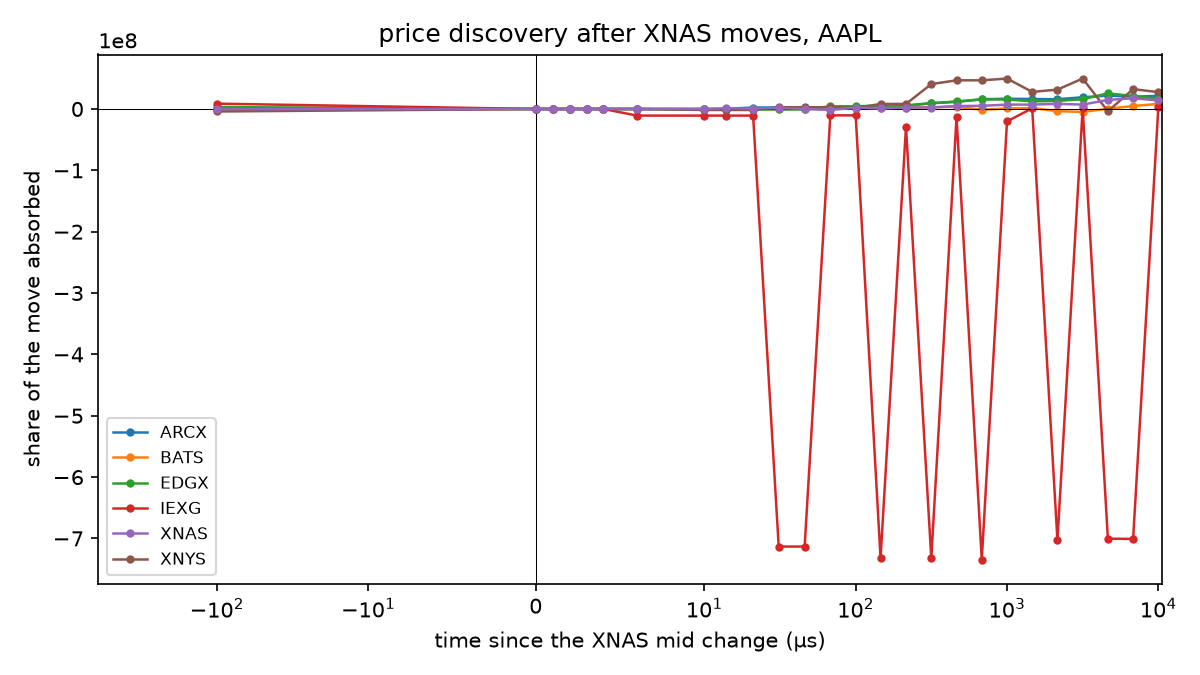

The file beside this chart, header and first rows:
venue, offset_us, share, n
ARCX, -100.0, -397722, 221162
ARCX, 0.0, 0.0, 221162
ARCX, 1.0, 0.001103, 221162
ARCX, 2.0, 0.00206, 221162
ARCX, 3.0, 0.003459, 221162
ARCX, 4.0, 0.004587, 221162
ARCX, 6.0, 0.00707, 221162
ARCX, 10.0, 0.01189, 221162
ARCX, 14.0, 397722, 221162
ARCX, 21.0, 2386330, 221162
ARCX, 31.0, 2386330, 221162
ARCX, 46.0, 2386330, 221162
ARCX, 68.0, 2386330, 221162
ARCX, 100.0, 3977217, 221162
ARCX, 146.0, 4374939, 221162
ARCX, 215.0, 5568104, 221162
ARCX, 316.0, 9545322, 221162
ARCX, 464.0, 11533931, 221162
ARCX, 681.0, 15908870, 221162
ARCX, 1000, 16704313, 221162
ARCX, 1467, 16306592, 221162
ARCX, 2154, 15908870, 221162
ARCX, 3162, 19090644, 221162
ARCX, 4641, 21874696, 221162
ARCX, 6812, 19886087, 221162
ARCX, 10000, 21476974, 221162
BATS, -100.0, -1590981, 221149
BATS, 0.0, 0.0, 221149
BATS, 1.0, 0.004678, 221149
BATS, 2.0, 0.009357, 221149
BATS, 3.0, 0.0141, 221149
BATS, 4.0, 0.01882, 221149
BATS, 6.0, 0.02786, 221149
BATS, 10.0, 0.04504, 221149
BATS, 14.0, 0.06129, 221149
BATS, 21.0, 0.08539, 221149
BATS, 31.0, 0.1147, 221149
BATS, 46.0, 0.153, 221149
BATS, 68.0, 0.1993, 221149
BATS, 100.0, 1193236, 221149
BATS, 146.0, 1988726, 221149
BATS, 215.0, 2386471, 221149
BATS, 316.0, 2784216, 221149
BATS, 464.0, 3579706, 221149
BATS, 681.0, -1193235, 221149
BATS, 1000, 795491, 221149
BATS, 1467, 1590981, 221149
BATS, 2154, -3579705, 221149
BATS, 3162, -4772940, 221149
BATS, 4641, 397746, 221149
BATS, 6812, 4772942, 221149
BATS, 10000, 8352648, 221149
EDGX, -100.0, 3181817, 221159
EDGX, 0.0, 0.0, 221159
EDGX, 1.0, 0.004663, 221159
EDGX, 2.0, 0.007674, 221159
EDGX, 3.0, 0.01102, 221159
EDGX, 4.0, 0.01398, 221159
EDGX, 6.0, 0.02003, 221159
EDGX, 10.0, -397727, 221159
... 96 more rows
